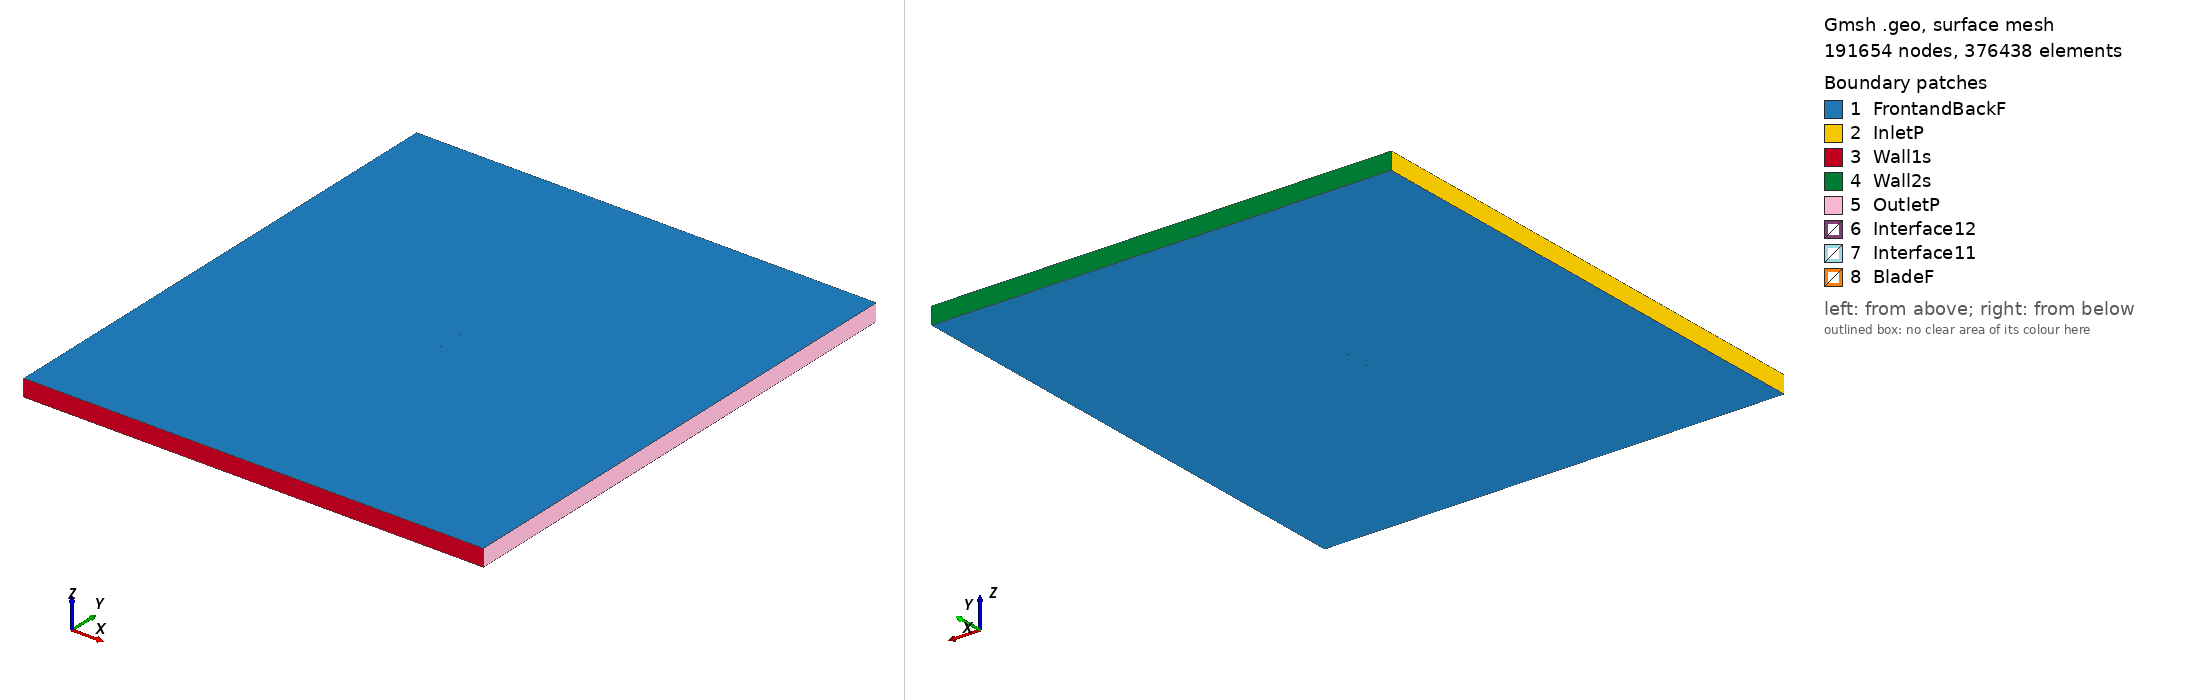

Gmsh geometry script, surface-meshed: 191654 nodes, 376438 surface elements. Boundary patches (legend numbers): 1 FrontandBackF, 2 InletP, 3 Wall1s, 4 Wall2s, 5 OutletP, 6 Interface12, 7 Interface11, 8 BladeF. Left view from above one corner, right view from below the opposite corner. Legend entries are the model's physical surfaces. The drawing asked Gmsh for element sizes between 1% and 20% of the model's largest extent; the script's own settings can give other sizes.

=== ht05_tsr_5.8202_aoa_-5.9426.geo (drawn) ===
SetFactory("OpenCASCADE");

Point(1) = {0.074569, 0.750000, 0, 1.0};
Point(2) = {0.073973, 0.749983, 0, 1.0};
Point(3) = {0.072033, 0.749934, 0, 1.0};
Point(4) = {0.070094, 0.749875, 0, 1.0};
Point(5) = {0.068155, 0.749809, 0, 1.0};
Point(6) = {0.066217, 0.749735, 0, 1.0};
Point(7) = {0.064279, 0.749655, 0, 1.0};
Point(8) = {0.062342, 0.749568, 0, 1.0};
Point(9) = {0.060404, 0.749475, 0, 1.0};
Point(10) = {0.058467, 0.749377, 0, 1.0};
Point(11) = {0.056532, 0.749274, 0, 1.0};
Point(12) = {0.054596, 0.749165, 0, 1.0};
Point(13) = {0.052662, 0.749052, 0, 1.0};
Point(14) = {0.050729, 0.748935, 0, 1.0};
Point(15) = {0.048797, 0.748812, 0, 1.0};
Point(16) = {0.046867, 0.748679, 0, 1.0};
Point(17) = {0.044938, 0.748537, 0, 1.0};
Point(18) = {0.043016, 0.748385, 0, 1.0};
Point(19) = {0.041094, 0.748222, 0, 1.0};
Point(20) = {0.039172, 0.748046, 0, 1.0};
Point(21) = {0.037251, 0.747858, 0, 1.0};
Point(22) = {0.035330, 0.747659, 0, 1.0};
Point(23) = {0.033409, 0.747447, 0, 1.0};
Point(24) = {0.031489, 0.747224, 0, 1.0};
Point(25) = {0.029570, 0.746990, 0, 1.0};
Point(26) = {0.027652, 0.746745, 0, 1.0};
Point(27) = {0.025734, 0.746491, 0, 1.0};
Point(28) = {0.023818, 0.746227, 0, 1.0};
Point(29) = {0.021903, 0.745953, 0, 1.0};
Point(30) = {0.020367, 0.745728, 0, 1.0};
Point(31) = {0.019624, 0.745617, 0, 1.0};
Point(32) = {0.019253, 0.745561, 0, 1.0};
Point(33) = {0.018853, 0.745545, 0, 1.0};
Point(34) = {0.018055, 0.745513, 0, 1.0};
Point(35) = {0.016156, 0.745430, 0, 1.0};
Point(36) = {0.014222, 0.745338, 0, 1.0};
Point(37) = {0.012288, 0.745239, 0, 1.0};
Point(38) = {0.010356, 0.745134, 0, 1.0};
Point(39) = {0.008423, 0.745023, 0, 1.0};
Point(40) = {0.006493, 0.744907, 0, 1.0};
Point(41) = {0.004565, 0.744788, 0, 1.0};
Point(42) = {0.002640, 0.744666, 0, 1.0};
Point(43) = {0.000718, 0.744540, 0, 1.0};
Point(44) = {-0.001205, 0.744411, 0, 1.0};
Point(45) = {-0.003132, 0.744279, 0, 1.0};
Point(46) = {-0.005068, 0.744144, 0, 1.0};
Point(47) = {-0.007008, 0.744006, 0, 1.0};
Point(48) = {-0.008952, 0.743866, 0, 1.0};
Point(49) = {-0.010896, 0.743723, 0, 1.0};
Point(50) = {-0.012840, 0.743579, 0, 1.0};
Point(51) = {-0.014783, 0.743432, 0, 1.0};
Point(52) = {-0.016725, 0.743283, 0, 1.0};
Point(53) = {-0.018665, 0.743132, 0, 1.0};
Point(54) = {-0.020603, 0.742980, 0, 1.0};
Point(55) = {-0.022537, 0.742826, 0, 1.0};
Point(56) = {-0.024470, 0.742670, 0, 1.0};
Point(57) = {-0.026400, 0.742513, 0, 1.0};
Point(58) = {-0.028327, 0.742355, 0, 1.0};
Point(59) = {-0.030253, 0.742195, 0, 1.0};
Point(60) = {-0.032178, 0.742033, 0, 1.0};
Point(61) = {-0.034101, 0.741870, 0, 1.0};
Point(62) = {-0.036022, 0.741704, 0, 1.0};
Point(63) = {-0.037944, 0.741536, 0, 1.0};
Point(64) = {-0.039865, 0.741365, 0, 1.0};
Point(65) = {-0.041786, 0.741191, 0, 1.0};
Point(66) = {-0.043708, 0.741014, 0, 1.0};
Point(67) = {-0.045631, 0.740831, 0, 1.0};
Point(68) = {-0.047552, 0.740642, 0, 1.0};
Point(69) = {-0.049471, 0.740447, 0, 1.0};
Point(70) = {-0.051387, 0.740242, 0, 1.0};
Point(71) = {-0.053297, 0.740028, 0, 1.0};
Point(72) = {-0.055202, 0.739802, 0, 1.0};
Point(73) = {-0.057103, 0.739562, 0, 1.0};
Point(74) = {-0.058991, 0.739304, 0, 1.0};
Point(75) = {-0.060862, 0.739027, 0, 1.0};
Point(76) = {-0.062701, 0.738728, 0, 1.0};
Point(77) = {-0.064503, 0.738405, 0, 1.0};
Point(78) = {-0.066264, 0.738051, 0, 1.0};
Point(79) = {-0.067988, 0.737659, 0, 1.0};
Point(80) = {-0.069645, 0.737222, 0, 1.0};
Point(81) = {-0.071175, 0.736737, 0, 1.0};
Point(82) = {-0.072456, 0.736233, 0, 1.0};
Point(83) = {-0.073328, 0.735789, 0, 1.0};
Point(84) = {-0.073849, 0.735444, 0, 1.0};
Point(85) = {-0.074166, 0.735168, 0, 1.0};
Point(86) = {-0.074370, 0.734929, 0, 1.0};
Point(87) = {-0.074502, 0.734710, 0, 1.0};
Point(88) = {-0.074577, 0.734498, 0, 1.0};
Point(89) = {-0.074601, 0.734295, 0, 1.0};
Point(90) = {-0.074597, 0.734203, 0, 1.0};
Point(91) = {-0.074582, 0.734112, 0, 1.0};
Point(92) = {-0.074517, 0.733919, 0, 1.0};
Point(93) = {-0.074400, 0.733728, 0, 1.0};
Point(94) = {-0.074226, 0.733540, 0, 1.0};
Point(95) = {-0.073977, 0.733348, 0, 1.0};
Point(96) = {-0.073609, 0.733143, 0, 1.0};
Point(97) = {-0.073029, 0.732913, 0, 1.0};
Point(98) = {-0.072084, 0.732658, 0, 1.0};
Point(99) = {-0.070727, 0.732428, 0, 1.0};
Point(100) = {-0.069129, 0.732269, 0, 1.0};
Point(101) = {-0.067418, 0.732182, 0, 1.0};
Point(102) = {-0.065650, 0.732154, 0, 1.0};
Point(103) = {-0.063854, 0.732170, 0, 1.0};
Point(104) = {-0.062024, 0.732225, 0, 1.0};
Point(105) = {-0.060163, 0.732311, 0, 1.0};
Point(106) = {-0.058275, 0.732425, 0, 1.0};
Point(107) = {-0.056374, 0.732563, 0, 1.0};
Point(108) = {-0.054465, 0.732718, 0, 1.0};
Point(109) = {-0.052553, 0.732889, 0, 1.0};
Point(110) = {-0.050641, 0.733073, 0, 1.0};
Point(111) = {-0.048724, 0.733268, 0, 1.0};
Point(112) = {-0.046805, 0.733472, 0, 1.0};
Point(113) = {-0.044887, 0.733683, 0, 1.0};
Point(114) = {-0.042967, 0.733900, 0, 1.0};
Point(115) = {-0.041050, 0.734122, 0, 1.0};
Point(116) = {-0.039135, 0.734347, 0, 1.0};
Point(117) = {-0.037219, 0.734576, 0, 1.0};
Point(118) = {-0.035305, 0.734807, 0, 1.0};
Point(119) = {-0.033390, 0.735040, 0, 1.0};
Point(120) = {-0.031475, 0.735276, 0, 1.0};
Point(121) = {-0.029558, 0.735515, 0, 1.0};
Point(122) = {-0.027640, 0.735755, 0, 1.0};
Point(123) = {-0.025721, 0.735997, 0, 1.0};
Point(124) = {-0.023800, 0.736241, 0, 1.0};
Point(125) = {-0.021878, 0.736486, 0, 1.0};
Point(126) = {-0.019953, 0.736734, 0, 1.0};
Point(127) = {-0.018025, 0.736984, 0, 1.0};
Point(128) = {-0.016096, 0.737236, 0, 1.0};
Point(129) = {-0.014164, 0.737490, 0, 1.0};
Point(130) = {-0.012233, 0.737747, 0, 1.0};
Point(131) = {-0.010301, 0.738005, 0, 1.0};
Point(132) = {-0.008369, 0.738266, 0, 1.0};
Point(133) = {-0.006438, 0.738529, 0, 1.0};
Point(134) = {-0.004511, 0.738794, 0, 1.0};
Point(135) = {-0.002589, 0.739060, 0, 1.0};
Point(136) = {-0.000676, 0.739328, 0, 1.0};
Point(137) = {0.001233, 0.739598, 0, 1.0};
Point(138) = {0.003139, 0.739871, 0, 1.0};
Point(139) = {0.005048, 0.740147, 0, 1.0};
Point(140) = {0.006959, 0.740427, 0, 1.0};
Point(141) = {0.008872, 0.740712, 0, 1.0};
Point(142) = {0.010786, 0.741001, 0, 1.0};
Point(143) = {0.012699, 0.741296, 0, 1.0};
Point(144) = {0.014611, 0.741598, 0, 1.0};
Point(145) = {0.016523, 0.741906, 0, 1.0};
Point(146) = {0.018398, 0.742216, 0, 1.0};
Point(147) = {0.019186, 0.742349, 0, 1.0};
Point(148) = {0.019580, 0.742416, 0, 1.0};
Point(149) = {0.019955, 0.742438, 0, 1.0};
Point(150) = {0.020705, 0.742482, 0, 1.0};
Point(151) = {0.022254, 0.742577, 0, 1.0};
Point(152) = {0.024185, 0.742704, 0, 1.0};
Point(153) = {0.026114, 0.742841, 0, 1.0};
Point(154) = {0.028043, 0.742986, 0, 1.0};
Point(155) = {0.029970, 0.743142, 0, 1.0};
Point(156) = {0.031897, 0.743308, 0, 1.0};
Point(157) = {0.033822, 0.743485, 0, 1.0};
Point(158) = {0.035744, 0.743673, 0, 1.0};
Point(159) = {0.037666, 0.743874, 0, 1.0};
Point(160) = {0.039584, 0.744086, 0, 1.0};
Point(161) = {0.041501, 0.744309, 0, 1.0};
Point(162) = {0.043415, 0.744546, 0, 1.0};
Point(163) = {0.045328, 0.744793, 0, 1.0};
Point(164) = {0.047244, 0.745051, 0, 1.0};
Point(165) = {0.049161, 0.745318, 0, 1.0};
Point(166) = {0.051077, 0.745596, 0, 1.0};
Point(167) = {0.052992, 0.745879, 0, 1.0};
Point(168) = {0.054908, 0.746167, 0, 1.0};
Point(169) = {0.056825, 0.746459, 0, 1.0};
Point(170) = {0.058740, 0.746757, 0, 1.0};
Point(171) = {0.060656, 0.747059, 0, 1.0};
Point(172) = {0.062571, 0.747368, 0, 1.0};
Point(173) = {0.064484, 0.747682, 0, 1.0};
Point(174) = {0.066397, 0.748002, 0, 1.0};
Point(175) = {0.068309, 0.748329, 0, 1.0};
Point(176) = {0.070220, 0.748663, 0, 1.0};
Point(177) = {0.072130, 0.749006, 0, 1.0};
Point(178) = {0.074038, 0.749357, 0, 1.0};
Point(179) = {0.074625, 0.749463, 0, 1.0};
Point(180) = {-0.074569, -0.750000, 0, 1.0};
Point(181) = {-0.073973, -0.749983, 0, 1.0};
Point(182) = {-0.072033, -0.749934, 0, 1.0};
Point(183) = {-0.070094, -0.749875, 0, 1.0};
Point(184) = {-0.068155, -0.749809, 0, 1.0};
Point(185) = {-0.066217, -0.749735, 0, 1.0};
Point(186) = {-0.064279, -0.749655, 0, 1.0};
Point(187) = {-0.062342, -0.749568, 0, 1.0};
Point(188) = {-0.060404, -0.749475, 0, 1.0};
Point(189) = {-0.058467, -0.749377, 0, 1.0};
Point(190) = {-0.056532, -0.749274, 0, 1.0};
Point(191) = {-0.054596, -0.749165, 0, 1.0};
Point(192) = {-0.052662, -0.749052, 0, 1.0};
Point(193) = {-0.050729, -0.748935, 0, 1.0};
Point(194) = {-0.048797, -0.748812, 0, 1.0};
Point(195) = {-0.046867, -0.748679, 0, 1.0};
Point(196) = {-0.044938, -0.748537, 0, 1.0};
Point(197) = {-0.043016, -0.748385, 0, 1.0};
Point(198) = {-0.041094, -0.748222, 0, 1.0};
Point(199) = {-0.039172, -0.748046, 0, 1.0};
Point(200) = {-0.037251, -0.747858, 0, 1.0};
Point(201) = {-0.035330, -0.747659, 0, 1.0};
Point(202) = {-0.033409, -0.747447, 0, 1.0};
Point(203) = {-0.031489, -0.747224, 0, 1.0};
Point(204) = {-0.029570, -0.746990, 0, 1.0};
Point(205) = {-0.027652, -0.746745, 0, 1.0};
Point(206) = {-0.025734, -0.746491, 0, 1.0};
Point(207) = {-0.023818, -0.746227, 0, 1.0};
Point(208) = {-0.021903, -0.745953, 0, 1.0};
Point(209) = {-0.020367, -0.745728, 0, 1.0};
Point(210) = {-0.019624, -0.745617, 0, 1.0};
Point(211) = {-0.019253, -0.745561, 0, 1.0};
Point(212) = {-0.018853, -0.745545, 0, 1.0};
Point(213) = {-0.018055, -0.745513, 0, 1.0};
Point(214) = {-0.016156, -0.745430, 0, 1.0};
Point(215) = {-0.014222, -0.745338, 0, 1.0};
Point(216) = {-0.012288, -0.745239, 0, 1.0};
Point(217) = {-0.010356, -0.745134, 0, 1.0};
Point(218) = {-0.008423, -0.745023, 0, 1.0};
Point(219) = {-0.006493, -0.744907, 0, 1.0};
Point(220) = {-0.004565, -0.744788, 0, 1.0};
Point(221) = {-0.002640, -0.744666, 0, 1.0};
Point(222) = {-0.000718, -0.744540, 0, 1.0};
Point(223) = {0.001205, -0.744411, 0, 1.0};
Point(224) = {0.003132, -0.744279, 0, 1.0};
Point(225) = {0.005068, -0.744144, 0, 1.0};
Point(226) = {0.007008, -0.744006, 0, 1.0};
Point(227) = {0.008952, -0.743866, 0, 1.0};
Point(228) = {0.010896, -0.743723, 0, 1.0};
Point(229) = {0.012840, -0.743579, 0, 1.0};
Point(230) = {0.014783, -0.743432, 0, 1.0};
Point(231) = {0.016725, -0.743283, 0, 1.0};
Point(232) = {0.018665, -0.743132, 0, 1.0};
Point(233) = {0.020603, -0.742980, 0, 1.0};
Point(234) = {0.022537, -0.742826, 0, 1.0};
Point(235) = {0.024470, -0.742670, 0, 1.0};
Point(236) = {0.026400, -0.742513, 0, 1.0};
Point(237) = {0.028327, -0.742355, 0, 1.0};
Point(238) = {0.030253, -0.742195, 0, 1.0};
Point(239) = {0.032178, -0.742033, 0, 1.0};
Point(240) = {0.034101, -0.741870, 0, 1.0};
Point(241) = {0.036022, -0.741704, 0, 1.0};
Point(242) = {0.037944, -0.741536, 0, 1.0};
Point(243) = {0.039865, -0.741365, 0, 1.0};
Point(244) = {0.041786, -0.741191, 0, 1.0};
Point(245) = {0.043708, -0.741014, 0, 1.0};
Point(246) = {0.045631, -0.740831, 0, 1.0};
Point(247) = {0.047552, -0.740642, 0, 1.0};
Point(248) = {0.049471, -0.740447, 0, 1.0};
Point(249) = {0.051387, -0.740242, 0, 1.0};
Point(250) = {0.053297, -0.740028, 0, 1.0};
Point(251) = {0.055202, -0.739802, 0, 1.0};
Point(252) = {0.057103, -0.739562, 0, 1.0};
Point(253) = {0.058991, -0.739304, 0, 1.0};
Point(254) = {0.060862, -0.739027, 0, 1.0};
Point(255) = {0.062701, -0.738728, 0, 1.0};
Point(256) = {0.064503, -0.738405, 0, 1.0};
Point(257) = {0.066264, -0.738051, 0, 1.0};
Point(258) = {0.067988, -0.737659, 0, 1.0};
Point(259) = {0.069645, -0.737222, 0, 1.0};
Point(260) = {0.071175, -0.736737, 0, 1.0};
Point(261) = {0.072456, -0.736233, 0, 1.0};
Point(262) = {0.073328, -0.735789, 0, 1.0};
Point(263) = {0.073849, -0.735444, 0, 1.0};
Point(264) = {0.074166, -0.735168, 0, 1.0};
Point(265) = {0.074370, -0.734929, 0, 1.0};
Point(266) = {0.074502, -0.734710, 0, 1.0};
Point(267) = {0.074577, -0.734498, 0, 1.0};
Point(268) = {0.074601, -0.734295, 0, 1.0};
Point(269) = {0.074597, -0.734203, 0, 1.0};
Point(270) = {0.074582, -0.734112, 0, 1.0};
Point(271) = {0.074517, -0.733919, 0, 1.0};
Point(272) = {0.074400, -0.733728, 0, 1.0};
Point(273) = {0.074226, -0.733540, 0, 1.0};
Point(274) = {0.073977, -0.733348, 0, 1.0};
Point(275) = {0.073609, -0.733143, 0, 1.0};
Point(276) = {0.073029, -0.732913, 0, 1.0};
Point(277) = {0.072084, -0.732658, 0, 1.0};
Point(278) = {0.070727, -0.732428, 0, 1.0};
Point(279) = {0.069129, -0.732269, 0, 1.0};
Point(280) = {0.067418, -0.732182, 0, 1.0};
Point(281) = {0.065650, -0.732154, 0, 1.0};
Point(282) = {0.063854, -0.732170, 0, 1.0};
Point(283) = {0.062024, -0.732225, 0, 1.0};
Point(284) = {0.060163, -0.732311, 0, 1.0};
Point(285) = {0.058275, -0.732425, 0, 1.0};
Point(286) = {0.056374, -0.732563, 0, 1.0};
Point(287) = {0.054465, -0.732718, 0, 1.0};
Point(288) = {0.052553, -0.732889, 0, 1.0};
Point(289) = {0.050641, -0.733073, 0, 1.0};
Point(290) = {0.048724, -0.733268, 0, 1.0};
Point(291) = {0.046805, -0.733472, 0, 1.0};
Point(292) = {0.044887, -0.733683, 0, 1.0};
Point(293) = {0.042967, -0.733900, 0, 1.0};
Point(294) = {0.041050, -0.734122, 0, 1.0};
Point(295) = {0.039135, -0.734347, 0, 1.0};
Point(296) = {0.037219, -0.734576, 0, 1.0};
Point(297) = {0.035305, -0.734807, 0, 1.0};
Point(298) = {0.033390, -0.735040, 0, 1.0};
Point(299) = {0.031475, -0.735276, 0, 1.0};
Point(300) = {0.029558, -0.735515, 0, 1.0};
Point(301) = {0.027640, -0.735755, 0, 1.0};
Point(302) = {0.025721, -0.735997, 0, 1.0};
Point(303) = {0.023800, -0.736241, 0, 1.0};
Point(304) = {0.021878, -0.736486, 0, 1.0};
Point(305) = {0.019953, -0.736734, 0, 1.0};
Point(306) = {0.018025, -0.736984, 0, 1.0};
Point(307) = {0.016096, -0.737236, 0, 1.0};
Point(308) = {0.014164, -0.737490, 0, 1.0};
Point(309) = {0.012233, -0.737747, 0, 1.0};
Point(310) = {0.010301, -0.738005, 0, 1.0};
Point(311) = {0.008369, -0.738266, 0, 1.0};
Point(312) = {0.006438, -0.738529, 0, 1.0};
Point(313) = {0.004511, -0.738794, 0, 1.0};
Point(314) = {0.002589, -0.739060, 0, 1.0};
Point(315) = {0.000676, -0.739328, 0, 1.0};
Point(316) = {-0.001233, -0.739598, 0, 1.0};
Point(317) = {-0.003139, -0.739871, 0, 1.0};
Point(318) = {-0.005048, -0.740147, 0, 1.0};
Point(319) = {-0.006959, -0.740427, 0, 1.0};
Point(320) = {-0.008872, -0.740712, 0, 1.0};
Point(321) = {-0.010786, -0.741001, 0, 1.0};
Point(322) = {-0.012699, -0.741296, 0, 1.0};
Point(323) = {-0.014611, -0.741598, 0, 1.0};
Point(324) = {-0.016523, -0.741906, 0, 1.0};
Point(325) = {-0.018398, -0.742216, 0, 1.0};
Point(326) = {-0.019186, -0.742349, 0, 1.0};
Point(327) = {-0.019580, -0.742416, 0, 1.0};
Point(328) = {-0.019955, -0.742438, 0, 1.0};
Point(329) = {-0.020705, -0.742482, 0, 1.0};
Point(330) = {-0.022254, -0.742577, 0, 1.0};
Point(331) = {-0.024185, -0.742704, 0, 1.0};
Point(332) = {-0.026114, -0.742841, 0, 1.0};
Point(333) = {-0.028043, -0.742986, 0, 1.0};
Point(334) = {-0.029970, -0.743142, 0, 1.0};
Point(335) = {-0.031897, -0.743308, 0, 1.0};
Point(336) = {-0.033822, -0.743485, 0, 1.0};
Point(337) = {-0.035744, -0.743673, 0, 1.0};
Point(338) = {-0.037666, -0.743874, 0, 1.0};
Point(339) = {-0.039584, -0.744086, 0, 1.0};
Point(340) = {-0.041501, -0.744309, 0, 1.0};
Point(341) = {-0.043415, -0.744546, 0, 1.0};
Point(342) = {-0.045328, -0.744793, 0, 1.0};
Point(343) = {-0.047244, -0.745051, 0, 1.0};
Point(344) = {-0.049161, -0.745318, 0, 1.0};
Point(345) = {-0.051077, -0.745596, 0, 1.0};
Point(346) = {-0.052992, -0.745879, 0, 1.0};
Point(347) = {-0.054908, -0.746167, 0, 1.0};
Point(348) = {-0.056825, -0.746459, 0, 1.0};
Point(349) = {-0.058740, -0.746757, 0, 1.0};
Point(350) = {-0.060656, -0.747059, 0, 1.0};
Point(351) = {-0.062571, -0.747368, 0, 1.0};
Point(352) = {-0.064484, -0.747682, 0, 1.0};
Point(353) = {-0.066397, -0.748002, 0, 1.0};
Point(354) = {-0.068309, -0.748329, 0, 1.0};
Point(355) = {-0.070220, -0.748663, 0, 1.0};
Point(356) = {-0.072130, -0.749006, 0, 1.0};
Point(357) = {-0.074038, -0.749357, 0, 1.0};
Point(358) = {-0.074625, -0.749463, 0, 1.0};

// Lines: first blade (splines 1-4)
Spline(1) = {1:61};
Spline(2) = {61:120};
Spline(3) = {120:179};
Spline(4) = {179,1};

// Lines: second blade (splines 5-8)
Spline(5) = {180:240};
Spline(6) = {240:299};
Spline(7) = {299:358};
Spline(8) = {358,180};

// Outer domain (points 20001-4 and lines)
Point(359) = {-13.50000000, -15.00000000, 0, 1.0};
Point(360) = {-13.50000000, 15.00000000, 0, 1.0};
Point(361) = {13.50000000, 15.00000000, 0, 1.0};
Point(362) = {13.50000000, -15.00000000, 0, 1.0};
Line(11) = {359, 360};
Line(12) = {360, 361};
Line(13) = {361, 362};
Line(14) = {359, 362};

// Interface (between moving and stationary domain) (circles)
Circle(9) = {0, 0, 0, 0.80000000, 0, 2*Pi};
Circle(10) = {0, 0, 0, 0.80000000, 0, 2*Pi};

// Loops collect Lines/Splines/etc (blade1, blade2, domain, first circle)
Line Loop(1) = {1:4};
Line Loop(2) = {5:8};
Line Loop(3) = {11,12,13,-14};
Line Loop(4) = {9};

// BooleanDifference cuts out the circle/interface from the domain
Plane Surface(1) = {3};
Plane Surface(2) = {4};
BooleanDifference{ Surface{1}; Delete;}{ Surface{2}; Delete;}

// This one cuts out the blades from the inner circle/interface
Line Loop(6) = {10};
Plane Surface(5) = {6};
Plane Surface(6) = {1};
Plane Surface(7) = {2};
BooleanDifference{ Surface{5}; Delete;}{ Surface{6,7}; Delete;}

// extrude to 3rd dimension
Extrude {0, 0, 1} {Surface{1}; Surface{5}; Layers{1}; Recombine;}

// Physical Surfaces are the named boundaries (patches)
Physical Surface("Interface11") = {12};
Physical Surface("Interface12") = {10};

// sides of domain
Physical Surface("InletP") = {6};
Physical Surface("OutletP") = {9};

// top and bottom of domain
Physical Surface("Wall1s") = {7};
Physical Surface("Wall2s") = {8};

// Check FrontandBackF by ensuring there is nothing in the 3rd dimension
Physical Surface("FrontandBackF") = {1,11,5,21};
Physical Surface("BladeF") = {13:20};
Physical Volume("Turbine") = {2};
Physical Volume("Farfield") = {1};

// settings for airfoil boundary layer
Field[1] = BoundaryLayer;
Field[1].EdgesList = {1:8};
Field[1].hwall_n = 1e-3;
Field[1].thickness = 1.5e-2;
Field[1].ratio = 1.05;
Field[1].Quads = 1;
BoundaryLayer Field = 1;

// control points for mesh (blade and interface)
// floor((arc length / 1.5mm)/ 6) -> Transfinite Line
Transfinite Line {1,2,3,5,6,7} = 33 Using Progression 1;
Transfinite Line {4,8} = 1 Using Progression 1;
Transfinite Line {9, 15} = 800 Using Progression 1;

// For more information on gmsh syntax, visit http://gmsh.info/doc/texinfo/gmsh.html
